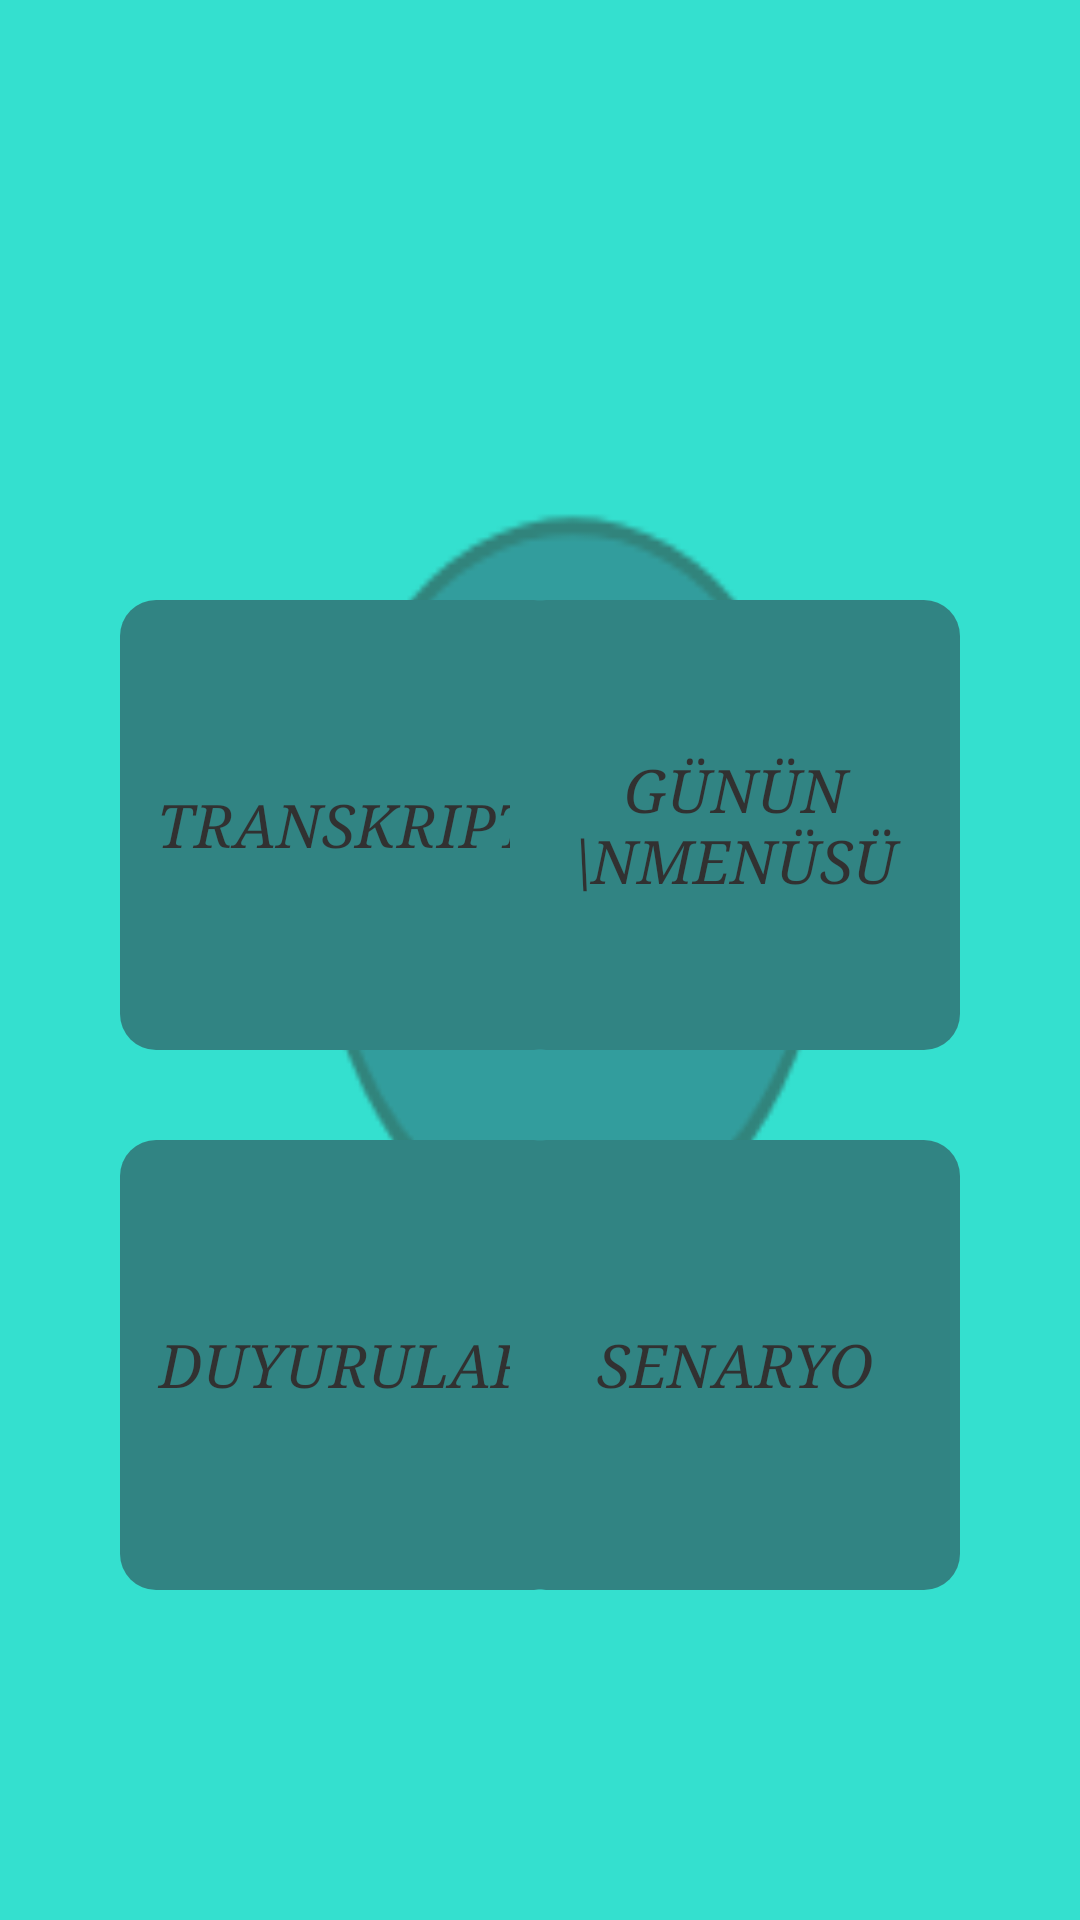

Here is an Android app screen rendered from its layout file. Give the layout XML and the strings, colors and styles it references.
<!-- AndroidManifest.xml: application theme Theme.GRU -->
<!-- res/layout/activity_ana_menu.xml -->
<?xml version="1.0" encoding="utf-8"?>
<RelativeLayout
    xmlns:android="http://schemas.android.com/apk/res/android"
    xmlns:app="http://schemas.android.com/apk/res-auto"
    xmlns:tools="http://schemas.android.com/tools"
    android:layout_width="match_parent"
    android:layout_height="match_parent"
    android:background="@drawable/asdf"
    android:alpha="0.8"
    tools:context=".AnaMenu">

    <Button
        android:id="@+id/transkript"
        android:layout_width="150dp"
        android:layout_height="150dp"
        android:layout_alignParentLeft="true"
        android:layout_marginLeft="40dp"
        android:layout_marginTop="200dp"
        android:text="Transkript"
        android:textSize="20sp"
        android:textStyle="italic"
        android:fontFamily="serif"
        android:textColor="@color/black"
        android:onClick="transkript"
        android:background="@drawable/button_bg"
        />

    <Button
        android:id="@+id/yemekmenu"
        android:layout_width="150dp"
        android:layout_height="150dp"
        android:layout_alignParentRight="true"
        android:layout_marginRight="40dp"
        android:layout_marginTop="200dp"
        android:text="Günün \nMenüsü"
        android:textSize="20sp"
        android:textStyle="italic"
        android:fontFamily="serif"
        android:textColor="@color/black"
        android:onClick="yemekMenu"
        android:background="@drawable/button_bg"
        />

    <Button
        android:id="@+id/duyurular"
        android:layout_width="150dp"
        android:layout_height="150dp"
        android:layout_alignParentLeft="true"
        android:layout_marginLeft="40dp"
        android:layout_marginTop="380dp"
        android:text="Duyurular"
        android:textSize="20sp"
        android:textStyle="italic"
        android:fontFamily="serif"
        android:textColor="@color/black"
        android:onClick="duyuru"
        android:background="@drawable/button_bg"
        />

    <Button
        android:id="@+id/senaryo"
        android:layout_width="150dp"
        android:layout_height="150dp"
        android:layout_alignParentRight="true"
        android:layout_marginRight="40dp"
        android:layout_marginTop="380dp"
        android:text="Senaryo"
        android:textSize="20sp"
        android:textStyle="italic"
        android:fontFamily="serif"
        android:textColor="@color/black"
        android:onClick="senaryo"
        android:background="@drawable/button_bg"
        />

    <TextView
        android:textStyle="bold"
        android:id="@+id/username"
        android:layout_width="200dp"
        android:layout_height="100dp"
        android:layout_marginTop="650dp"
        android:layout_alignParentRight="true"
        android:layout_marginRight="1dp"
        android:text="Kullanici: Hamza"
        android:gravity="center"
        android:textSize="18sp"
        android:textColor="@color/black"
        />


</RelativeLayout>
<!-- resources referenced by this layout -->
<resources>
  <color name="black">#FF000000</color>
  <!-- drawable asdf: png bitmap (drawable, 6821 bytes) -->
  <!-- drawable button_bg (drawable) -->
  <?xml version="1.0" encoding="utf-8"?>
  <layer-list xmlns:android="http://schemas.android.com/apk/res/android">
  
      <item android:drawable="@drawable/shadow"/>
      <item>
          <shape android:shape="rectangle">
  
              <gradient
                  android:centerColor="@color/teal_700"
                  android:startColor="@color/teal_700"
                  android:endColor="@color/teal_700"/>
  
              <corners
                  android:radius="12dp"/>
  
          </shape>
      </item>
  
  </layer-list>
  <style name="Theme.GRU" parent="Theme.AppCompat.DayNight.DarkActionBar">
          
          <item name="colorPrimary">@color/purple_500</item>
          <item name="colorPrimaryVariant">@color/purple_700</item>
          <item name="colorOnPrimary">@color/white</item>
          
          <item name="colorSecondary">@color/teal_200</item>
          <item name="colorSecondaryVariant">@color/teal_700</item>
          <item name="colorOnSecondary">@color/black</item>
          
          <item name="android:statusBarColor">?attr/colorPrimaryVariant</item>
          
      </style>
  <!-- drawable shadow: png bitmap (drawable, 12697 bytes) -->
  <color name="teal_700">#006766</color>
  <color name="purple_500">#FF6200EE</color>
  <color name="purple_700">#FF3700B3</color>
  <color name="white">#FFFFFFFF</color>
  <color name="teal_200">#FF03DAC5</color>
</resources>
